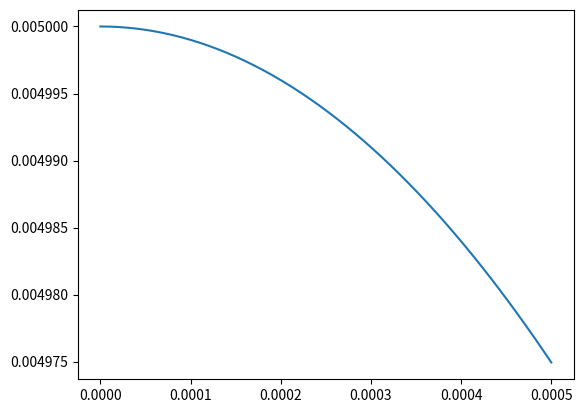

Here is the Python script that generated this plot:
# (x-0.0308269482009)^(2)+(y+3.201303162077)^(2)=20.6242818446884
import numpy as np
import matplotlib.pyplot as plt

centre = [0.0,0.0]
radius = 0.005

real_radius = 0.005
nx = 150
effective_radius = radius

scale_factor = real_radius/radius
radius *= scale_factor
centre = [cc*scale_factor for cc in centre]



def circ(centre, radius, x):
    y = np.sqrt(radius**2-(x-centre[0])**2)+centre[1]
    return y

print(effective_radius)

xspace = np.linspace(0,0.0005,nx)
yspace = circ(centre, effective_radius, xspace)

plt.plot(xspace,yspace)
plt.show()

yspace_zero = np.zeros_like(yspace)  # y is always zero
data = np.column_stack((xspace, yspace_zero, yspace))

# Write the data to the file
with open("vertices.txt", "w") as f:
    f.write(f"{nx} {nx}\n")  # Write nx repeated twice with a space in between
    np.savetxt(f, data, fmt='%.20f')  # Write the data with 20 decimal places
